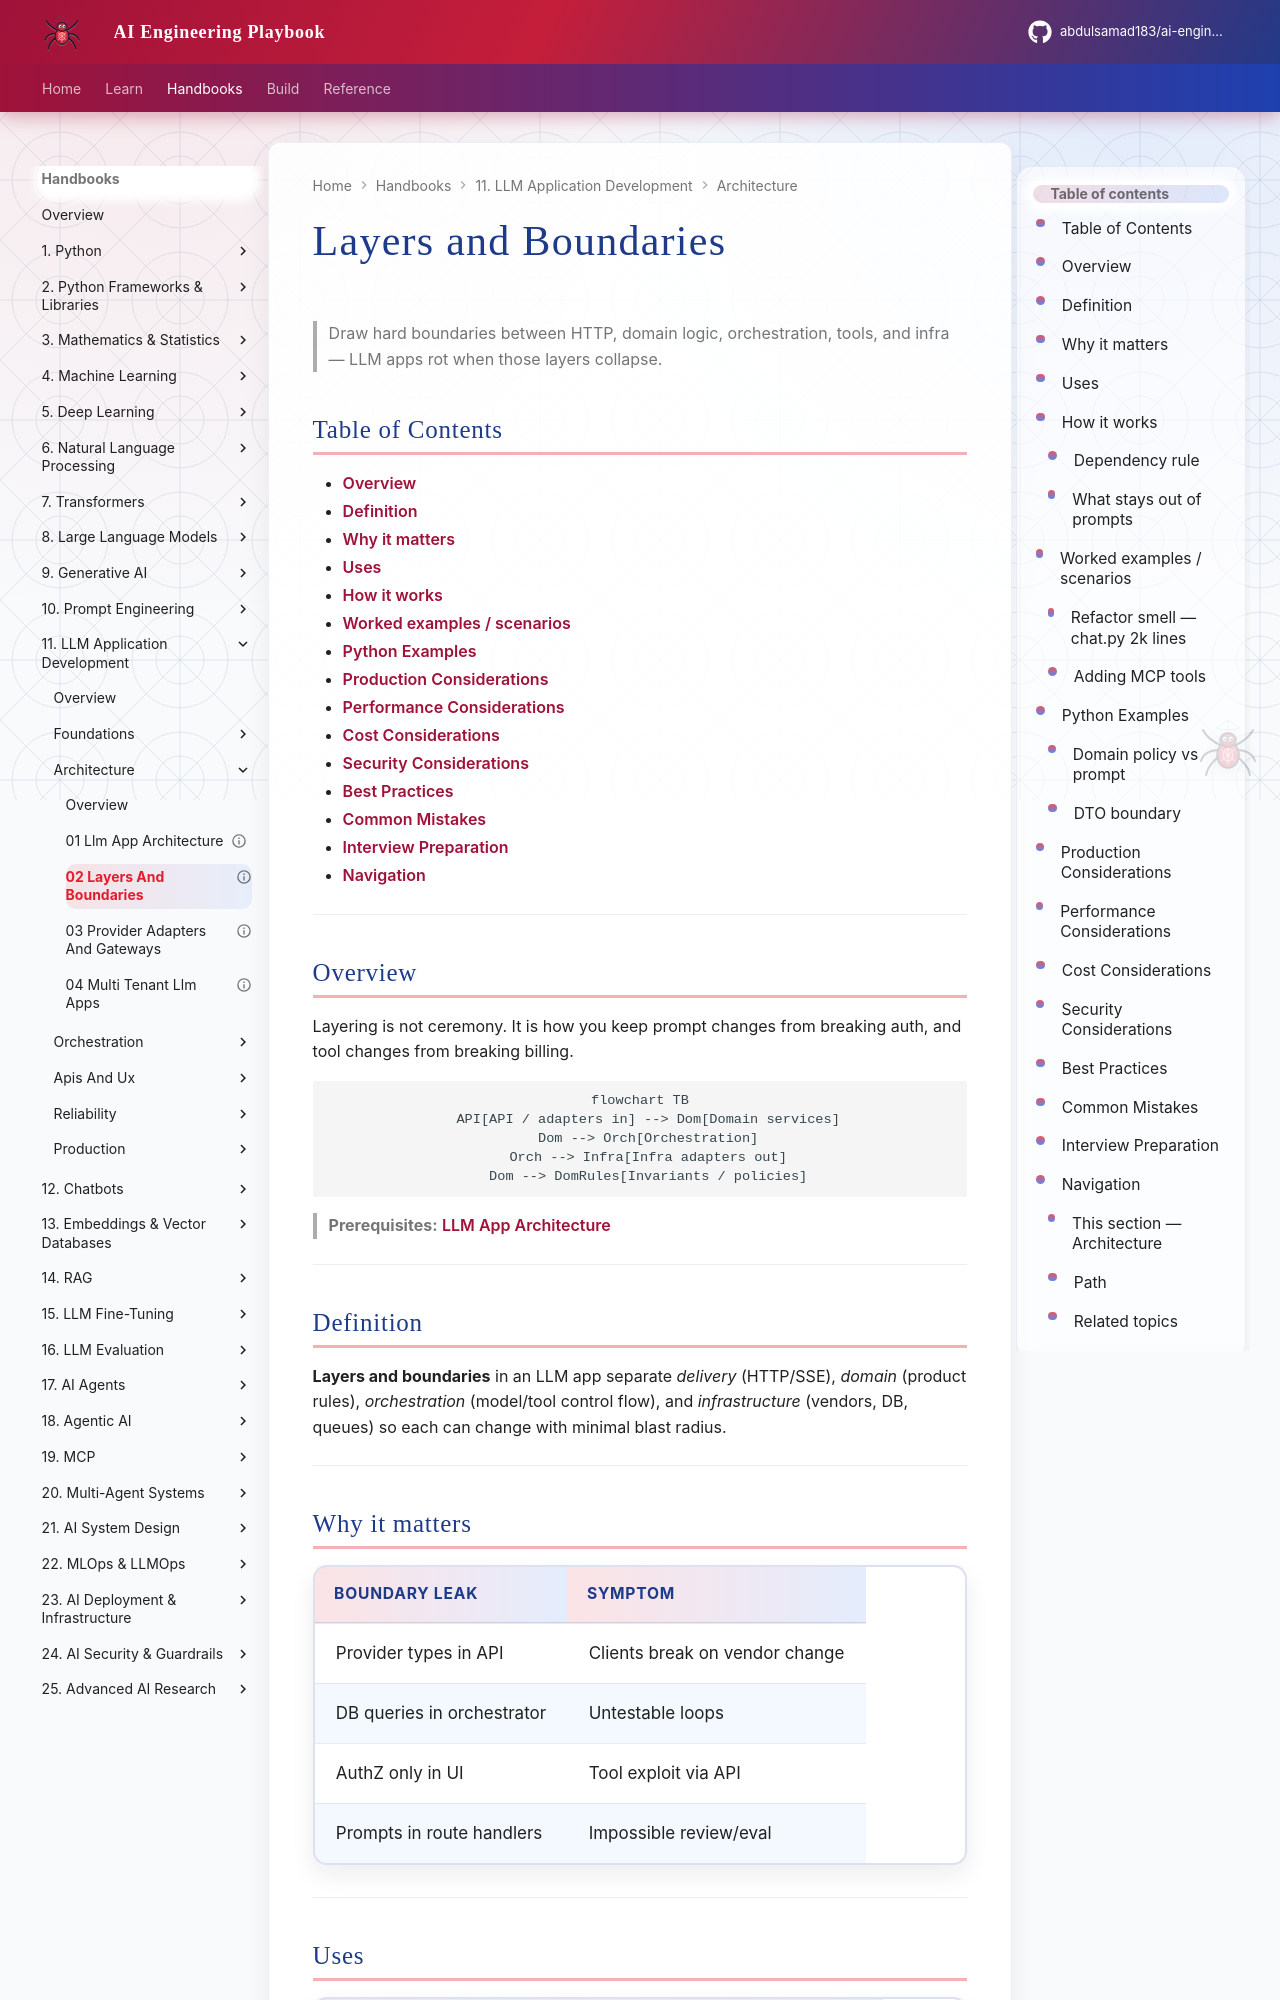

repository: abdulsamad183/ai-engineering-playbook · page: domains/llm-application-development/architecture/02-layers-and-boundaries/index.html · generator: mkdocs

---
title: "Layers and Boundaries"
description: "Define clean boundaries between API, domain, orchestration, tools, and infrastructure in LLM applications to keep systems testable and evolvable."
domain: llm-application-development
tags: [llm-application-development, architecture, boundaries, clean-architecture]
status: published
created: 2026-08-12
updated: 2026-08-12
version: "1.0"
related:
  - 01-llm-app-architecture.md
  - 03-provider-adapters-and-gateways.md
  - 04-multi-tenant-llm-apps.md
  - ../orchestration/01-orchestration-patterns.md
---

# Layers and Boundaries

> Draw hard boundaries between HTTP, domain logic, orchestration, tools, and infra — LLM apps rot when those layers collapse.

## Table of Contents

- [Overview](#overview)
- [Definition](#definition)
- [Why it matters](#why-it-matters)
- [Uses](#uses)
- [How it works](#how-it-works)
- [Worked examples / scenarios](#worked-examples-scenarios)
- [Python Examples](#python-examples)
- [Production Considerations](#production-considerations)
- [Performance Considerations](#performance-considerations)
- [Cost Considerations](#cost-considerations)
- [Security Considerations](#security-considerations)
- [Best Practices](#best-practices)
- [Common Mistakes](#common-mistakes)
- [Interview Preparation](#interview-preparation)
- [Navigation](#navigation)

---

## Overview

Layering is not ceremony. It is how you keep prompt changes from breaking auth, and tool changes from breaking billing.

```mermaid
flowchart TB
  API[API / adapters in] --> Dom[Domain services]
  Dom --> Orch[Orchestration]
  Orch --> Infra[Infra adapters out]
  Dom --> DomRules[Invariants / policies]
```

> **Prerequisites:** [LLM App Architecture](01-llm-app-architecture.md)

---
